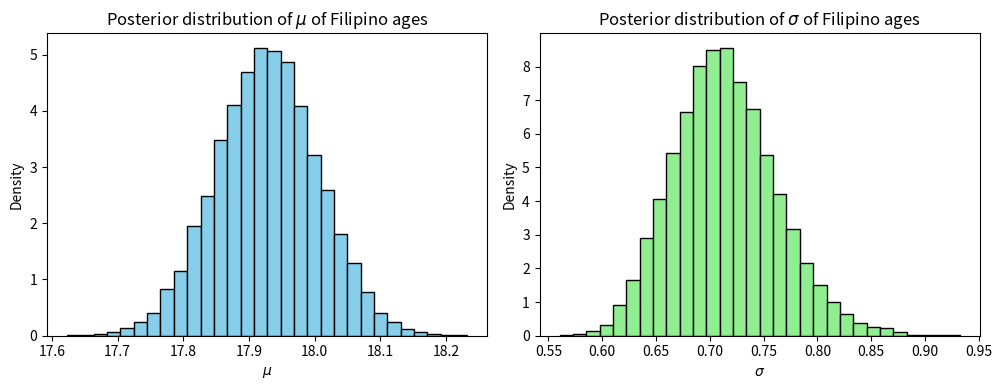

Write the Python code that produced this figure.
import numpy as np
import matplotlib.pyplot as plt
import statistics as s
from scipy.stats import invgamma

 
# Generate some synthetic data

# Assume true average Filipino age is 29.36 and standard deviation is 0.78 years
# https://www.researchgate.net/figure/Profile-characteristics-in-healthy-Filipino-population_tbl1_351048220

np.random.seed(42)
true_mu = 29.36
true_sigma = 0.78
data = np.random.normal(true_mu, true_sigma, size=100)


# Define the prior hyperparameters
prior_mu_mean = 29.36 # Mean of the prior distribution of the mean
prior_mu_precision = 1 / (true_sigma*true_sigma)
# Variance = 1 / precision
# Assuming std is 0.78, then variance is 0.78^2 = 0.6084
# Assuming variance is 0.6084, then precision is 1 / 0.6084 = 1.6438


# Define the prior hyperparameters for sigma^2 (inverse gamma prior)
# Estimate  the prior mean for true variance to be ~0.78^2 = 0.6084.
# For InvGamma(alpha, beta), mean = beta/(alpha-1) (if alpha > 1).
# Set alpha = 7.8, then beta should be ≈ 0.6084*(7.8-1) ≈ 4.141.

prior_sigma_alpha = 7.8 # Alpha = shape parameter of inverse gamma distribution for standard deviation (sigma) prior distribution
prior_sigma_beta = 4.141 # Beta = rate parameter of inverse gamma distribution for standard deviation (sigma) prior distribution

# Update the prior hyperparameters with the data
posterior_mu_precision = prior_mu_precision + len(data) / true_sigma**2
posterior_mu_mean = (prior_mu_precision * prior_mu_mean + np.sum(data)) / posterior_mu_precision
 
posterior_sigma_alpha = prior_sigma_alpha + len(data) / 2
posterior_sigma_beta = prior_sigma_beta + np.sum((data - np.mean(data))**2) / 2
 
# Calculate the posterior parameters
posterior_mu = np.random.normal(posterior_mu_mean, 1 / np.sqrt(posterior_mu_precision), size=10000)

# Sample from the inverse gamma posterior for sigma^2 and then compute sigma
posterior_sigma = invgamma.rvs(a=posterior_sigma_alpha, scale=posterior_sigma_beta, size=10000)
posterior_sigma = np.sqrt(posterior_sigma)
 
# Plot the posterior distributions
plt.figure(figsize=(10, 4))
plt.subplot(1, 2, 1)
plt.hist(posterior_mu, bins=30, density=True, color='skyblue', edgecolor='black')
plt.title('Posterior distribution of $\mu$ of Filipino ages')
plt.xlabel('$\mu$')
plt.ylabel('Density')
 
plt.subplot(1, 2, 2)
plt.hist(posterior_sigma, bins=30, density=True, color='lightgreen', edgecolor='black')
plt.title('Posterior distribution of $\sigma$ of Filipino ages')
plt.xlabel('$\sigma$')
plt.ylabel('Density')
 
plt.tight_layout()
plt.show()
 
# Calculate summary statistics
mean_mu = np.mean(posterior_mu)
std_mu = np.std(posterior_mu)
print("Mean of mu:", mean_mu)
print("Standard deviation of mu:", std_mu)
 
mean_sigma = np.mean(posterior_sigma)
std_sigma = np.std(posterior_sigma)
print("Mean of sigma:", mean_sigma)
print("Standard deviation of sigma:", std_sigma)